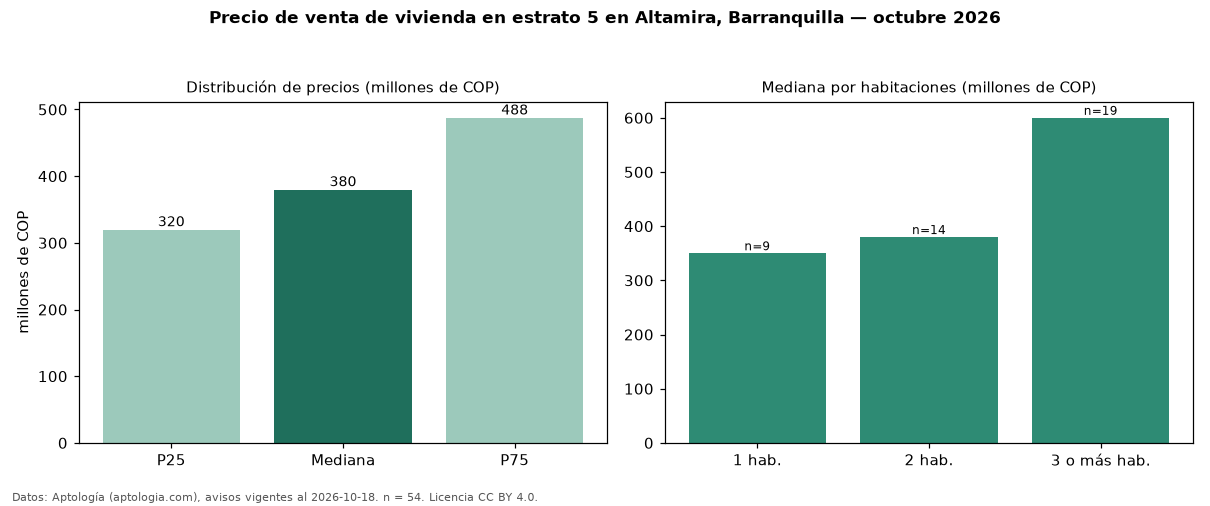

Values plotted in this chart, from the file beside it:
seccion, metrica, valor, moneda, n
precio, p25, 320000000, COP, 54
precio, mediana, 379990000, COP, 54
precio, p75, 487500000, COP, 54
precio, minimo, 190000000, COP, 54
precio, maximo, 2700000000, COP, 54
m2, mediana_precio_m2, 4945055, COP, 53
m2, area_mediana_m2, 75.5, m2, 53
admin, mediana_admin_mes, 496000, COP, 36
banos, mediana_banos, 2.0, , 
parqueadero, pct_con_parqueadero, 100.0, %, 52
estrato, estrato_mas_frecuente, 5, , 54
habitaciones, 1, 350000000, COP, 9
habitaciones, 2, 380000000, COP, 14
habitaciones, 3+, 600000000, COP, 19
fuente, fecha_datos, 2026-10-18, , 
fuente, atribucion, https://www.aptologia.com/venta/barranqu…, , 
fuente, licencia, CC BY 4.0, , 
